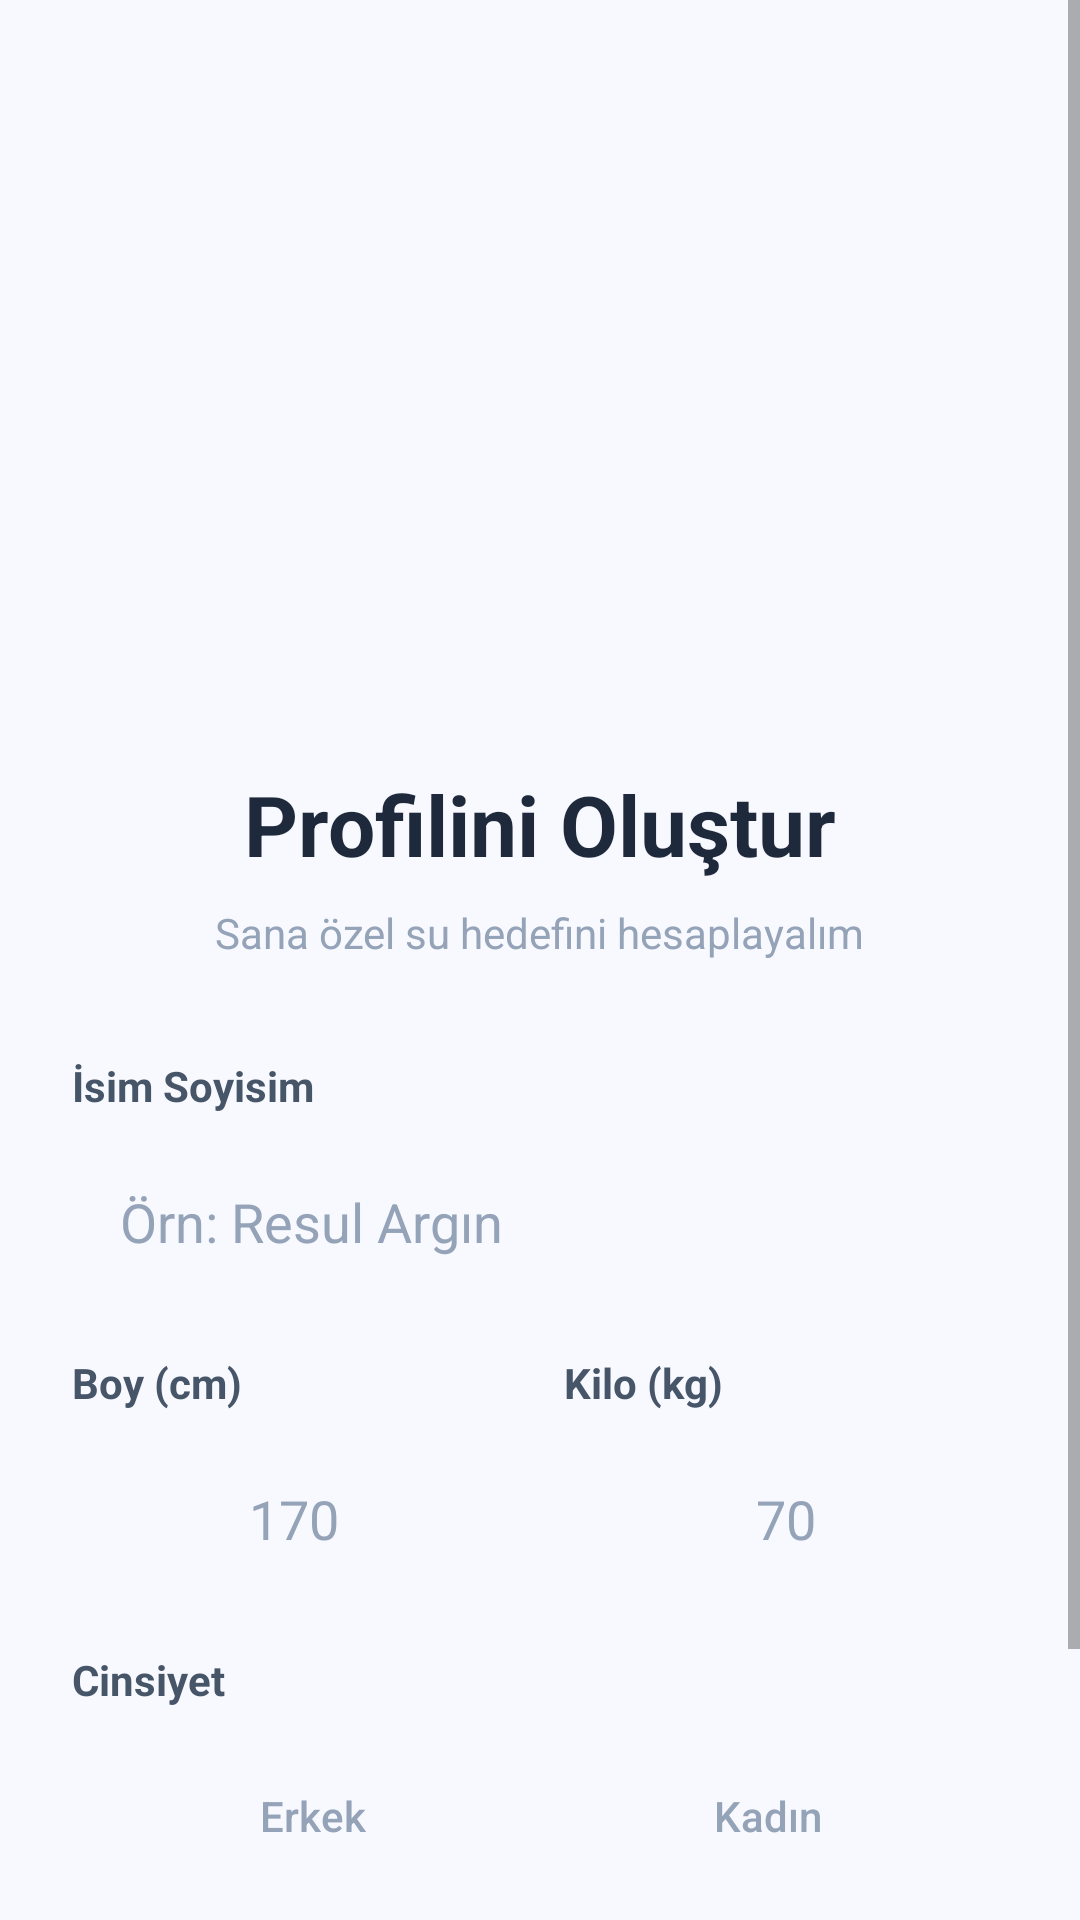

This screen was rendered from an Android layout file. Write that file and the resources it references.
<!-- AndroidManifest.xml: application theme Theme.SuTakipUygulamas -->
<!-- res/layout/activity_setup_profile.xml -->
<?xml version="1.0" encoding="utf-8"?>
<ScrollView xmlns:android="http://schemas.android.com/apk/res/android"
    xmlns:app="http://schemas.android.com/apk/res-auto"
    android:layout_width="match_parent"
    android:layout_height="match_parent"
    android:background="#F8F9FE"
    android:fillViewport="true">

    <LinearLayout
        android:layout_width="match_parent"
        android:layout_height="wrap_content"
        android:orientation="vertical"
        android:padding="24dp"
        android:gravity="center_horizontal">

        <ImageView
            android:layout_width="200dp"
            android:layout_height="200dp"
            android:src="@drawable/img_water_hero"
            android:layout_marginTop="16dp"
            android:layout_marginBottom="16dp"
            android:scaleType="centerInside"/>

        <TextView
            android:layout_width="wrap_content"
            android:layout_height="wrap_content"
            android:text="Profilini Oluştur"
            android:textSize="28sp"
            android:textStyle="bold"
            android:textColor="#1E293B"
            android:layout_marginBottom="8dp"/>

        <TextView
            android:layout_width="wrap_content"
            android:layout_height="wrap_content"
            android:text="Sana özel su hedefini hesaplayalım"
            android:textSize="14sp"
            android:textColor="#94A3B8"
            android:layout_marginBottom="32dp"/>

        <LinearLayout
            android:layout_width="match_parent"
            android:layout_height="wrap_content"
            android:orientation="vertical"
            android:layout_marginBottom="16dp">

            <TextView
                android:layout_width="wrap_content"
                android:layout_height="wrap_content"
                android:text="İsim Soyisim"
                android:textStyle="bold"
                android:textColor="#475569"
                android:layout_marginBottom="8dp"/>

            <EditText
                android:id="@+id/et_name"
                android:layout_width="match_parent"
                android:layout_height="56dp"
                android:hint="Örn: Resul Argın"
                android:textColor="#1E293B"
                android:textColorHint="#94A3B8"
                android:padding="16dp"
                android:background="@drawable/bg_input_field"
                android:inputType="textPersonName"/>
        </LinearLayout>

        <LinearLayout
            android:layout_width="match_parent"
            android:layout_height="wrap_content"
            android:orientation="horizontal"
            android:baselineAligned="false"
            android:layout_marginBottom="16dp">

            <LinearLayout
                android:layout_width="0dp"
                android:layout_height="wrap_content"
                android:layout_weight="1"
                android:orientation="vertical"
                android:layout_marginEnd="8dp">

                <TextView
                    android:layout_width="wrap_content"
                    android:layout_height="wrap_content"
                    android:text="Boy (cm)"
                    android:textStyle="bold"
                    android:textColor="#475569"
                    android:layout_marginBottom="8dp"/>

                <EditText
                    android:id="@+id/et_height"
                    android:layout_width="match_parent"
                    android:layout_height="56dp"
                    android:hint="170"
                    android:textColor="#1E293B"
                    android:textColorHint="#94A3B8"
                    android:padding="16dp"
                    android:gravity="center"
                    android:background="@drawable/bg_input_field"
                    android:inputType="number"/>
            </LinearLayout>

            <LinearLayout
                android:layout_width="0dp"
                android:layout_height="wrap_content"
                android:layout_weight="1"
                android:orientation="vertical"
                android:layout_marginStart="8dp">

                <TextView
                    android:layout_width="wrap_content"
                    android:layout_height="wrap_content"
                    android:text="Kilo (kg)"
                    android:textStyle="bold"
                    android:textColor="#475569"
                    android:layout_marginBottom="8dp"/>

                <EditText
                    android:id="@+id/et_weight"
                    android:layout_width="match_parent"
                    android:layout_height="56dp"
                    android:hint="70"
                    android:textColor="#1E293B"
                    android:textColorHint="#94A3B8"
                    android:padding="16dp"
                    android:gravity="center"
                    android:background="@drawable/bg_input_field"
                    android:inputType="number"/>
            </LinearLayout>
        </LinearLayout>

        <TextView
            android:layout_width="wrap_content"
            android:layout_height="wrap_content"
            android:text="Cinsiyet"
            android:textStyle="bold"
            android:textColor="#475569"
            android:layout_gravity="start"
            android:layout_marginBottom="8dp"/>

        <LinearLayout
            android:layout_width="match_parent"
            android:layout_height="56dp"
            android:orientation="horizontal"
            android:background="@drawable/bg_input_field"
            android:padding="4dp"
            android:layout_marginBottom="32dp">

            <Button
                android:id="@+id/btn_male"
                android:layout_width="0dp"
                android:layout_height="match_parent"
                android:layout_weight="1"
                android:text="Erkek"
                android:background="@null"
                android:textColor="#94A3B8"
                android:textAllCaps="false"/>

            <Button
                android:id="@+id/btn_female"
                android:layout_width="0dp"
                android:layout_height="match_parent"
                android:layout_weight="1"
                android:text="Kadın"
                android:background="@null"
                android:textColor="#94A3B8"
                android:textAllCaps="false"/>
        </LinearLayout>

        <androidx.appcompat.widget.AppCompatButton
            android:id="@+id/btn_complete_setup"
            android:layout_width="match_parent"
            android:layout_height="56dp"
            android:text="HESABI OLUŞTUR"
            android:textColor="@color/white"
            android:textStyle="bold"
            android:background="@drawable/bg_primary_button"/>

    </LinearLayout>
</ScrollView>
<!-- resources referenced by this layout -->
<resources>
  <color name="white">#FFFFFFFF</color>
  <!-- drawable bg_primary_button (drawable) -->
  <?xml version="1.0" encoding="utf-8"?>
  <shape xmlns:android="http://schemas.android.com/apk/res/android">
      <solid android:color="@color/blue_primary"/>
      <corners android:radius="20dp"/>
  </shape>
  <style name="Theme.SuTakipUygulamas" parent="Theme.MaterialComponents.DayNight.NoActionBar">
          <item name="colorPrimary">@color/blue_primary</item>
          <item name="colorPrimaryVariant">@color/blue_dark</item>
          <item name="colorOnPrimary">@color/white</item>
          <item name="android:statusBarColor">@color/bg_app</item>
          <item name="android:windowLightStatusBar">true</item>
      </style>
  <color name="blue_primary">#3B82F6</color>
  <color name="blue_dark">#1E40AF</color>
  <color name="bg_app">#F8FAFF</color>
</resources>
